The GitHub repository matcgoes/fastai-sportsball-classifier contains a labelled image folder "processed" with 13 categories: american football, basketball, bowling, cricket, golf, ice hockey, lacross, pool, rugby, soccer, softball, tennis, volleyball. Examples follow, each with its label.

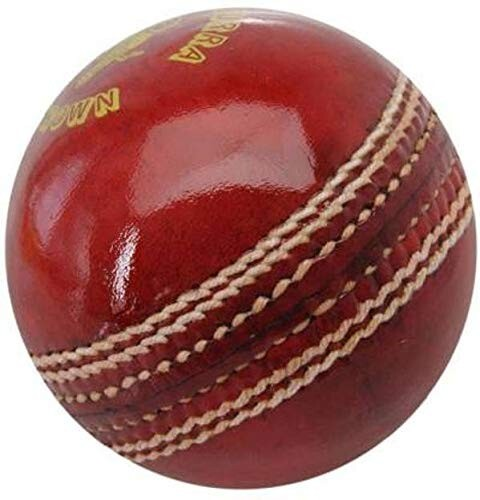
Label: cricket

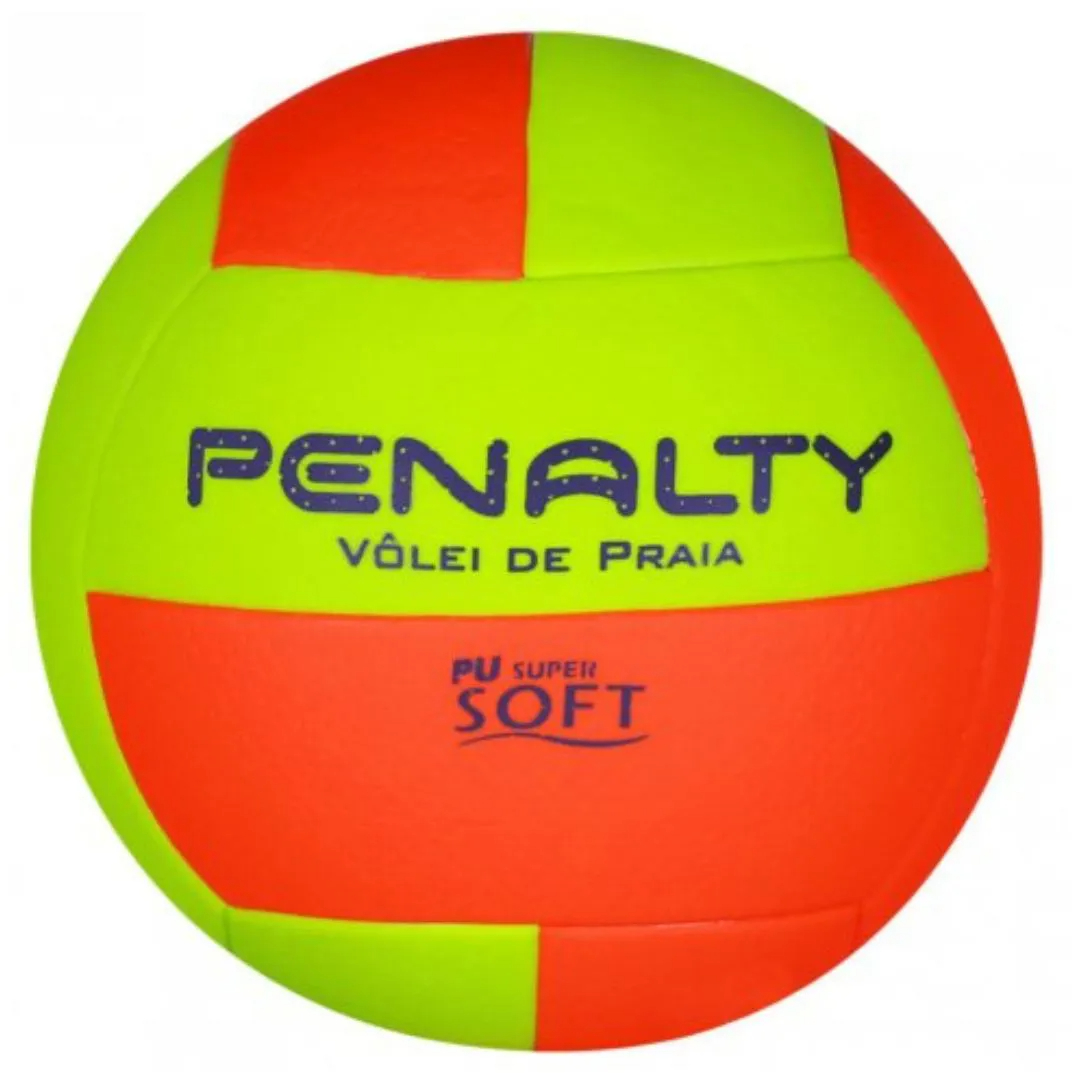
Label: volleyball

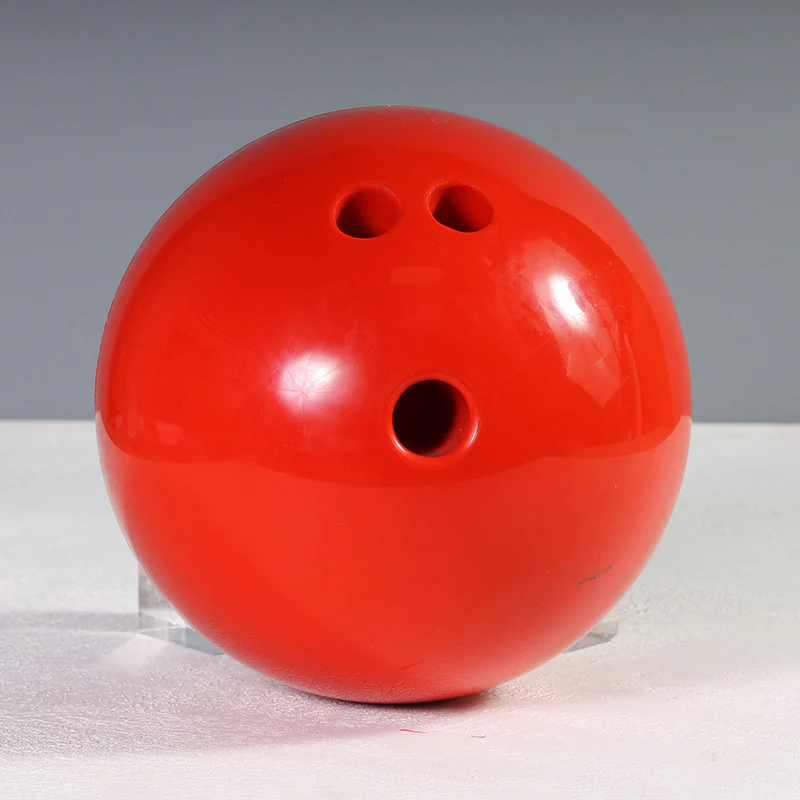
Label: bowling

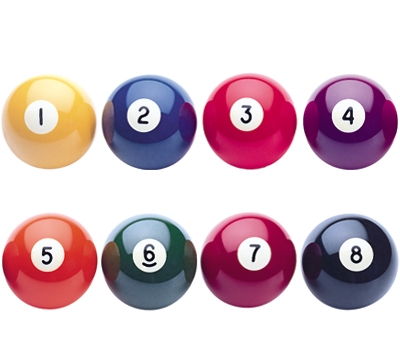
Label: pool

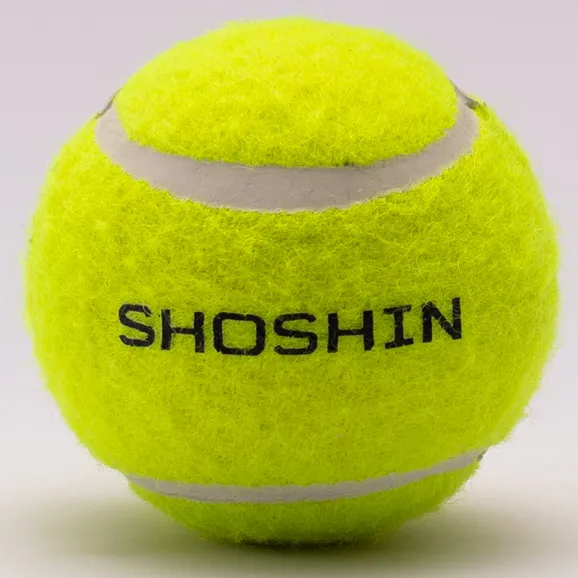
Label: tennis

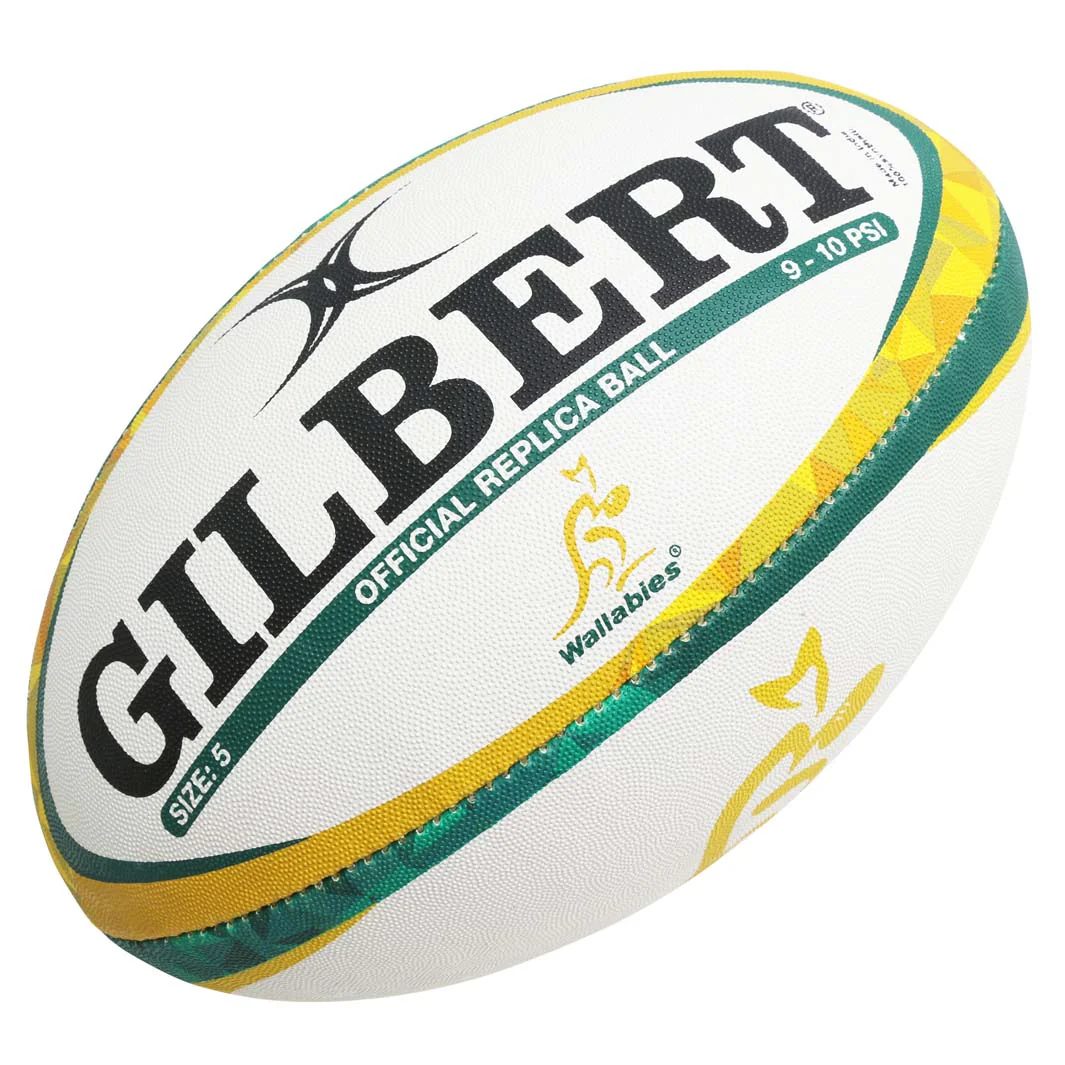
Label: rugby
